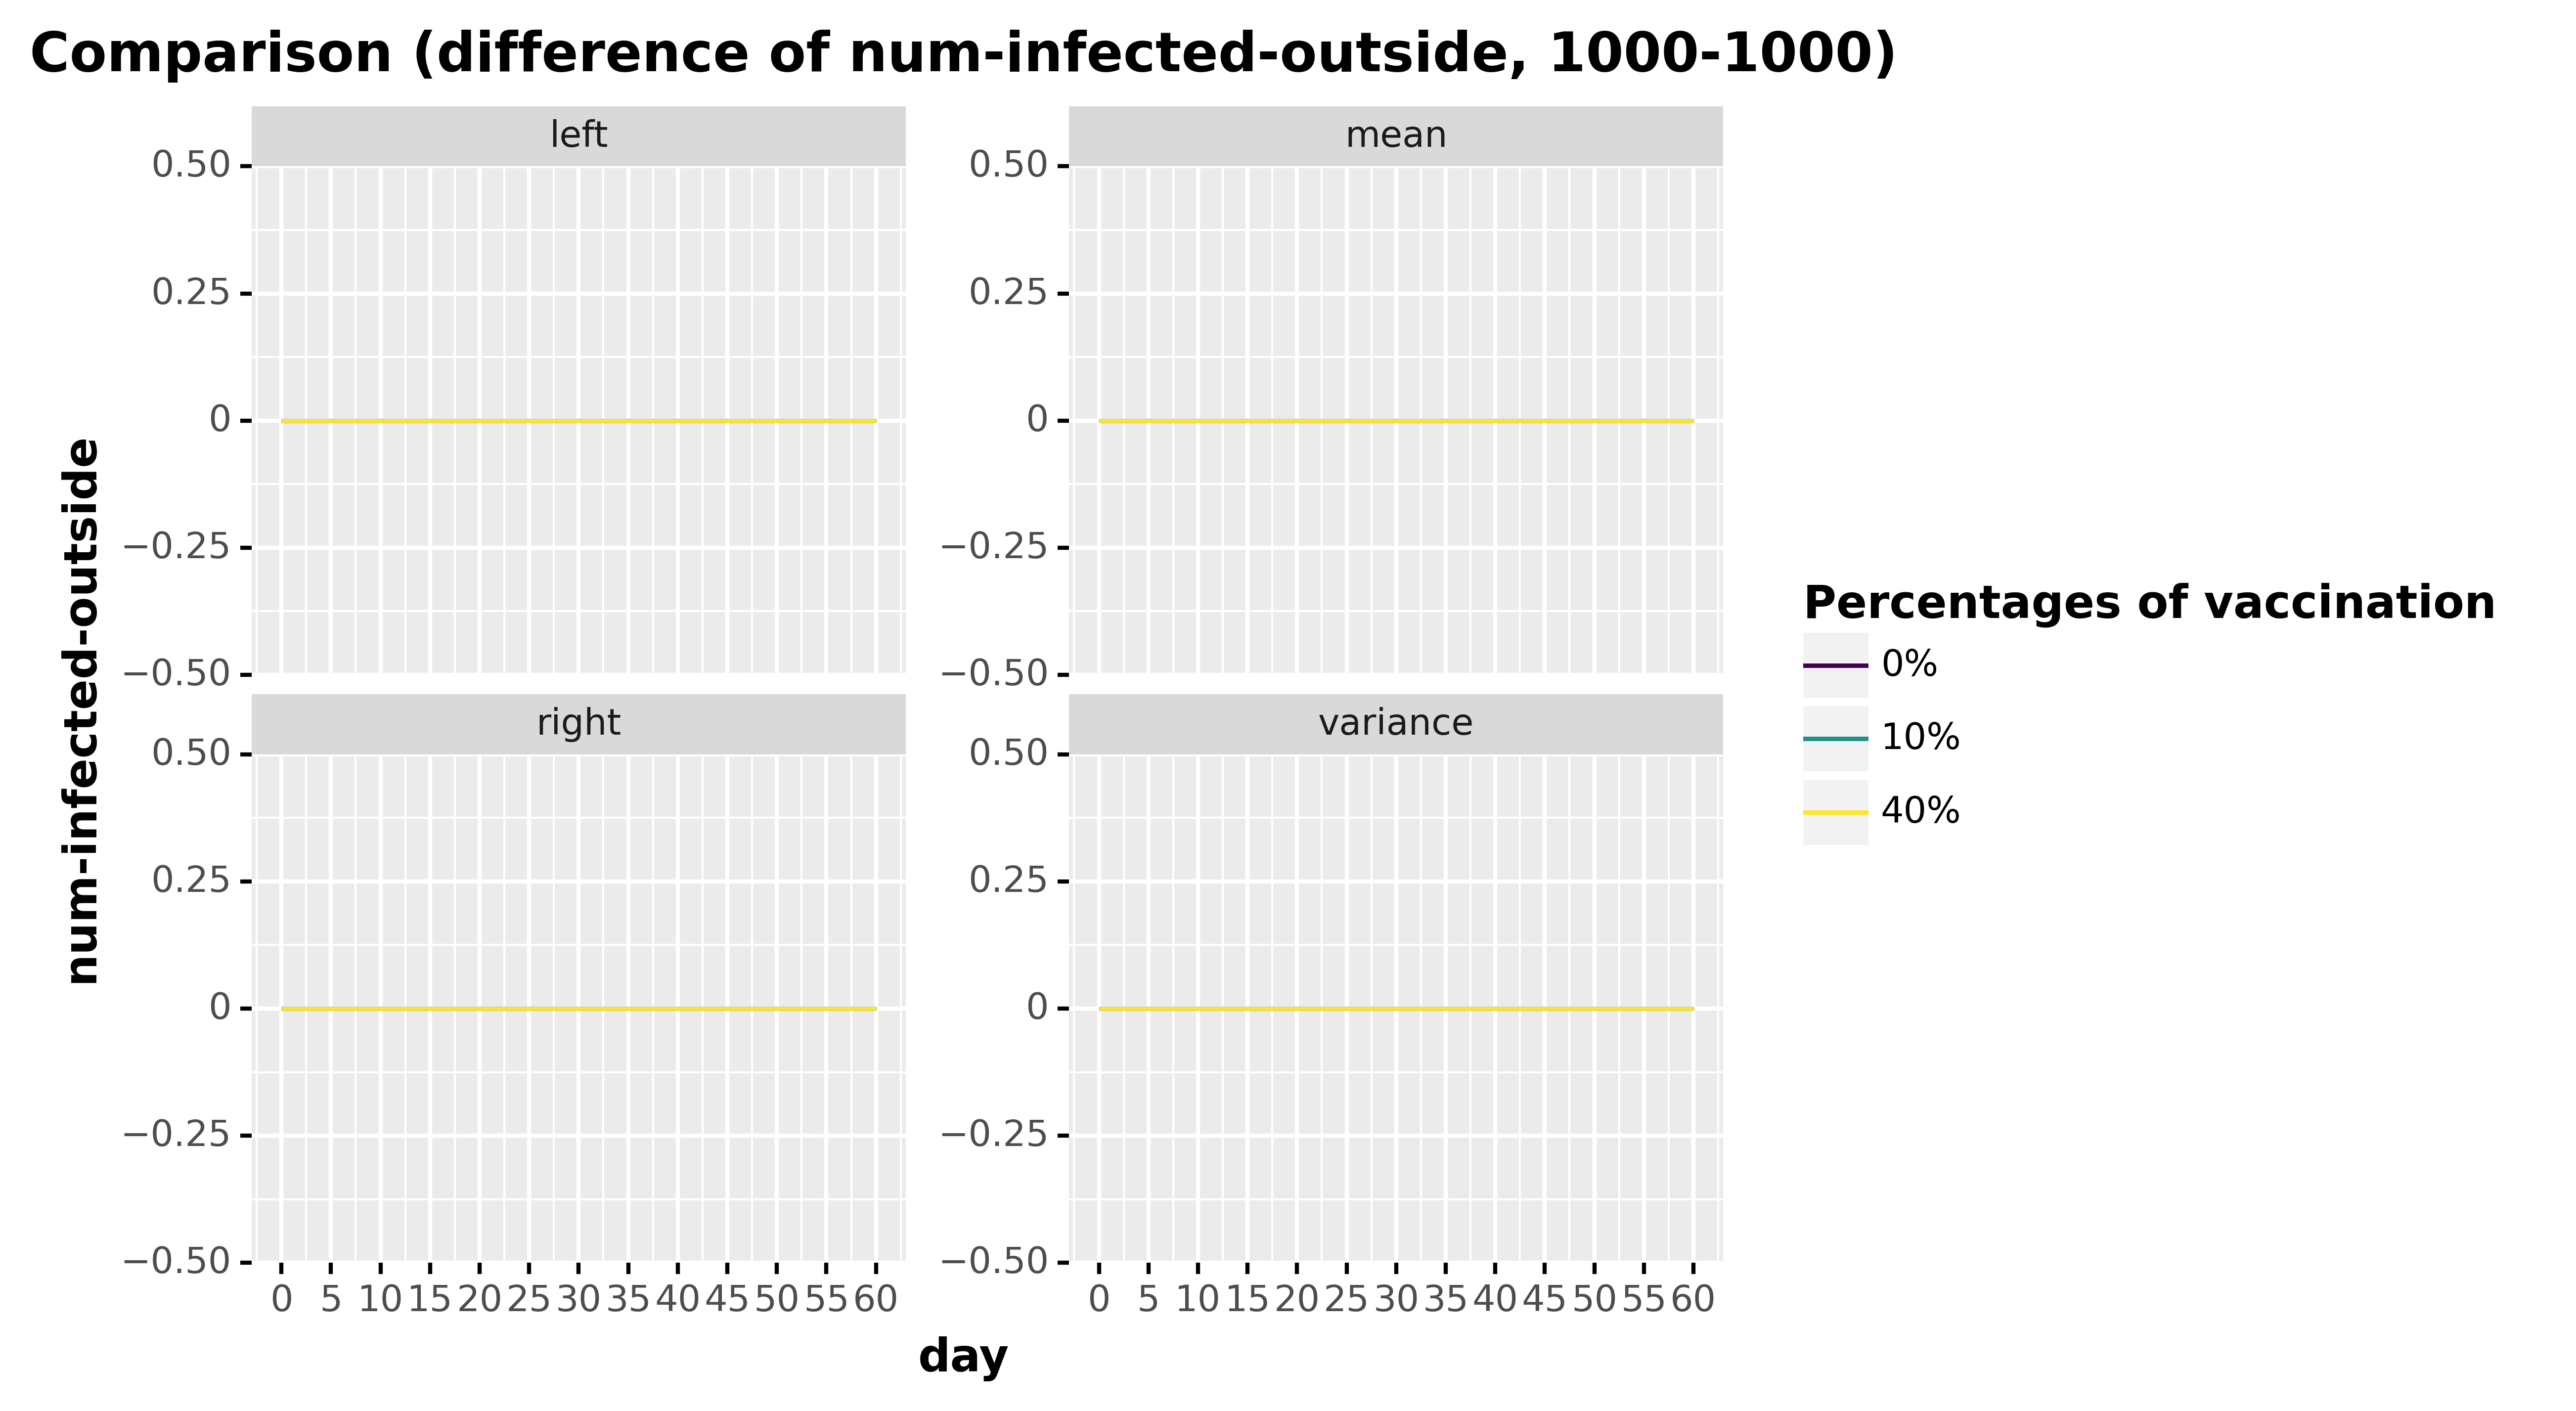

Values plotted in this chart, from the file beside it:
, day, num-infected-outside, type, stat, type_pretty
0, 0.0, 0.0, num-infected-outside, mean, 0%
1, 1.0, 0.0, num-infected-outside, mean, 0%
2, 2.0, 0.0, num-infected-outside, mean, 0%
3, 3.0, 0.0, num-infected-outside, mean, 0%
4, 4.0, 0.0, num-infected-outside, mean, 0%
5, 5.0, 0.0, num-infected-outside, mean, 0%
6, 6.0, 0.0, num-infected-outside, mean, 0%
7, 7.0, 0.0, num-infected-outside, mean, 0%
8, 8.0, 0.0, num-infected-outside, mean, 0%
9, 9.0, 0.0, num-infected-outside, mean, 0%
10, 10.0, 0.0, num-infected-outside, mean, 0%
11, 11.0, 0.0, num-infected-outside, mean, 0%
12, 12.0, 0.0, num-infected-outside, mean, 0%
13, 13.0, 0.0, num-infected-outside, mean, 0%
14, 14.0, 0.0, num-infected-outside, mean, 0%
15, 15.0, 0.0, num-infected-outside, mean, 0%
16, 16.0, 0.0, num-infected-outside, mean, 0%
17, 17.0, 0.0, num-infected-outside, mean, 0%
18, 18.0, 0.0, num-infected-outside, mean, 0%
19, 19.0, 0.0, num-infected-outside, mean, 0%
20, 20.0, 0.0, num-infected-outside, mean, 0%
21, 21.0, 0.0, num-infected-outside, mean, 0%
22, 22.0, 0.0, num-infected-outside, mean, 0%
23, 23.0, 0.0, num-infected-outside, mean, 0%
24, 24.0, 0.0, num-infected-outside, mean, 0%
25, 25.0, 0.0, num-infected-outside, mean, 0%
26, 26.0, 0.0, num-infected-outside, mean, 0%
27, 27.0, 0.0, num-infected-outside, mean, 0%
28, 28.0, 0.0, num-infected-outside, mean, 0%
29, 29.0, 0.0, num-infected-outside, mean, 0%
30, 30.0, 0.0, num-infected-outside, mean, 0%
31, 31.0, 0.0, num-infected-outside, mean, 0%
32, 32.0, 0.0, num-infected-outside, mean, 0%
33, 33.0, 0.0, num-infected-outside, mean, 0%
34, 34.0, 0.0, num-infected-outside, mean, 0%
35, 35.0, 0.0, num-infected-outside, mean, 0%
36, 36.0, 0.0, num-infected-outside, mean, 0%
37, 37.0, 0.0, num-infected-outside, mean, 0%
38, 38.0, 0.0, num-infected-outside, mean, 0%
39, 39.0, 0.0, num-infected-outside, mean, 0%
40, 40.0, 0.0, num-infected-outside, mean, 0%
41, 41.0, 0.0, num-infected-outside, mean, 0%
42, 42.0, 0.0, num-infected-outside, mean, 0%
43, 43.0, 0.0, num-infected-outside, mean, 0%
44, 44.0, 0.0, num-infected-outside, mean, 0%
45, 45.0, 0.0, num-infected-outside, mean, 0%
46, 46.0, 0.0, num-infected-outside, mean, 0%
47, 47.0, 0.0, num-infected-outside, mean, 0%
48, 48.0, 0.0, num-infected-outside, mean, 0%
49, 49.0, 0.0, num-infected-outside, mean, 0%
50, 50.0, 0.0, num-infected-outside, mean, 0%
51, 51.0, 0.0, num-infected-outside, mean, 0%
52, 52.0, 0.0, num-infected-outside, mean, 0%
53, 53.0, 0.0, num-infected-outside, mean, 0%
54, 54.0, 0.0, num-infected-outside, mean, 0%
55, 55.0, 0.0, num-infected-outside, mean, 0%
56, 56.0, 0.0, num-infected-outside, mean, 0%
57, 57.0, 0.0, num-infected-outside, mean, 0%
58, 58.0, 0.0, num-infected-outside, mean, 0%
59, 59.0, 0.0, num-infected-outside, mean, 0%
... 672 more rows
